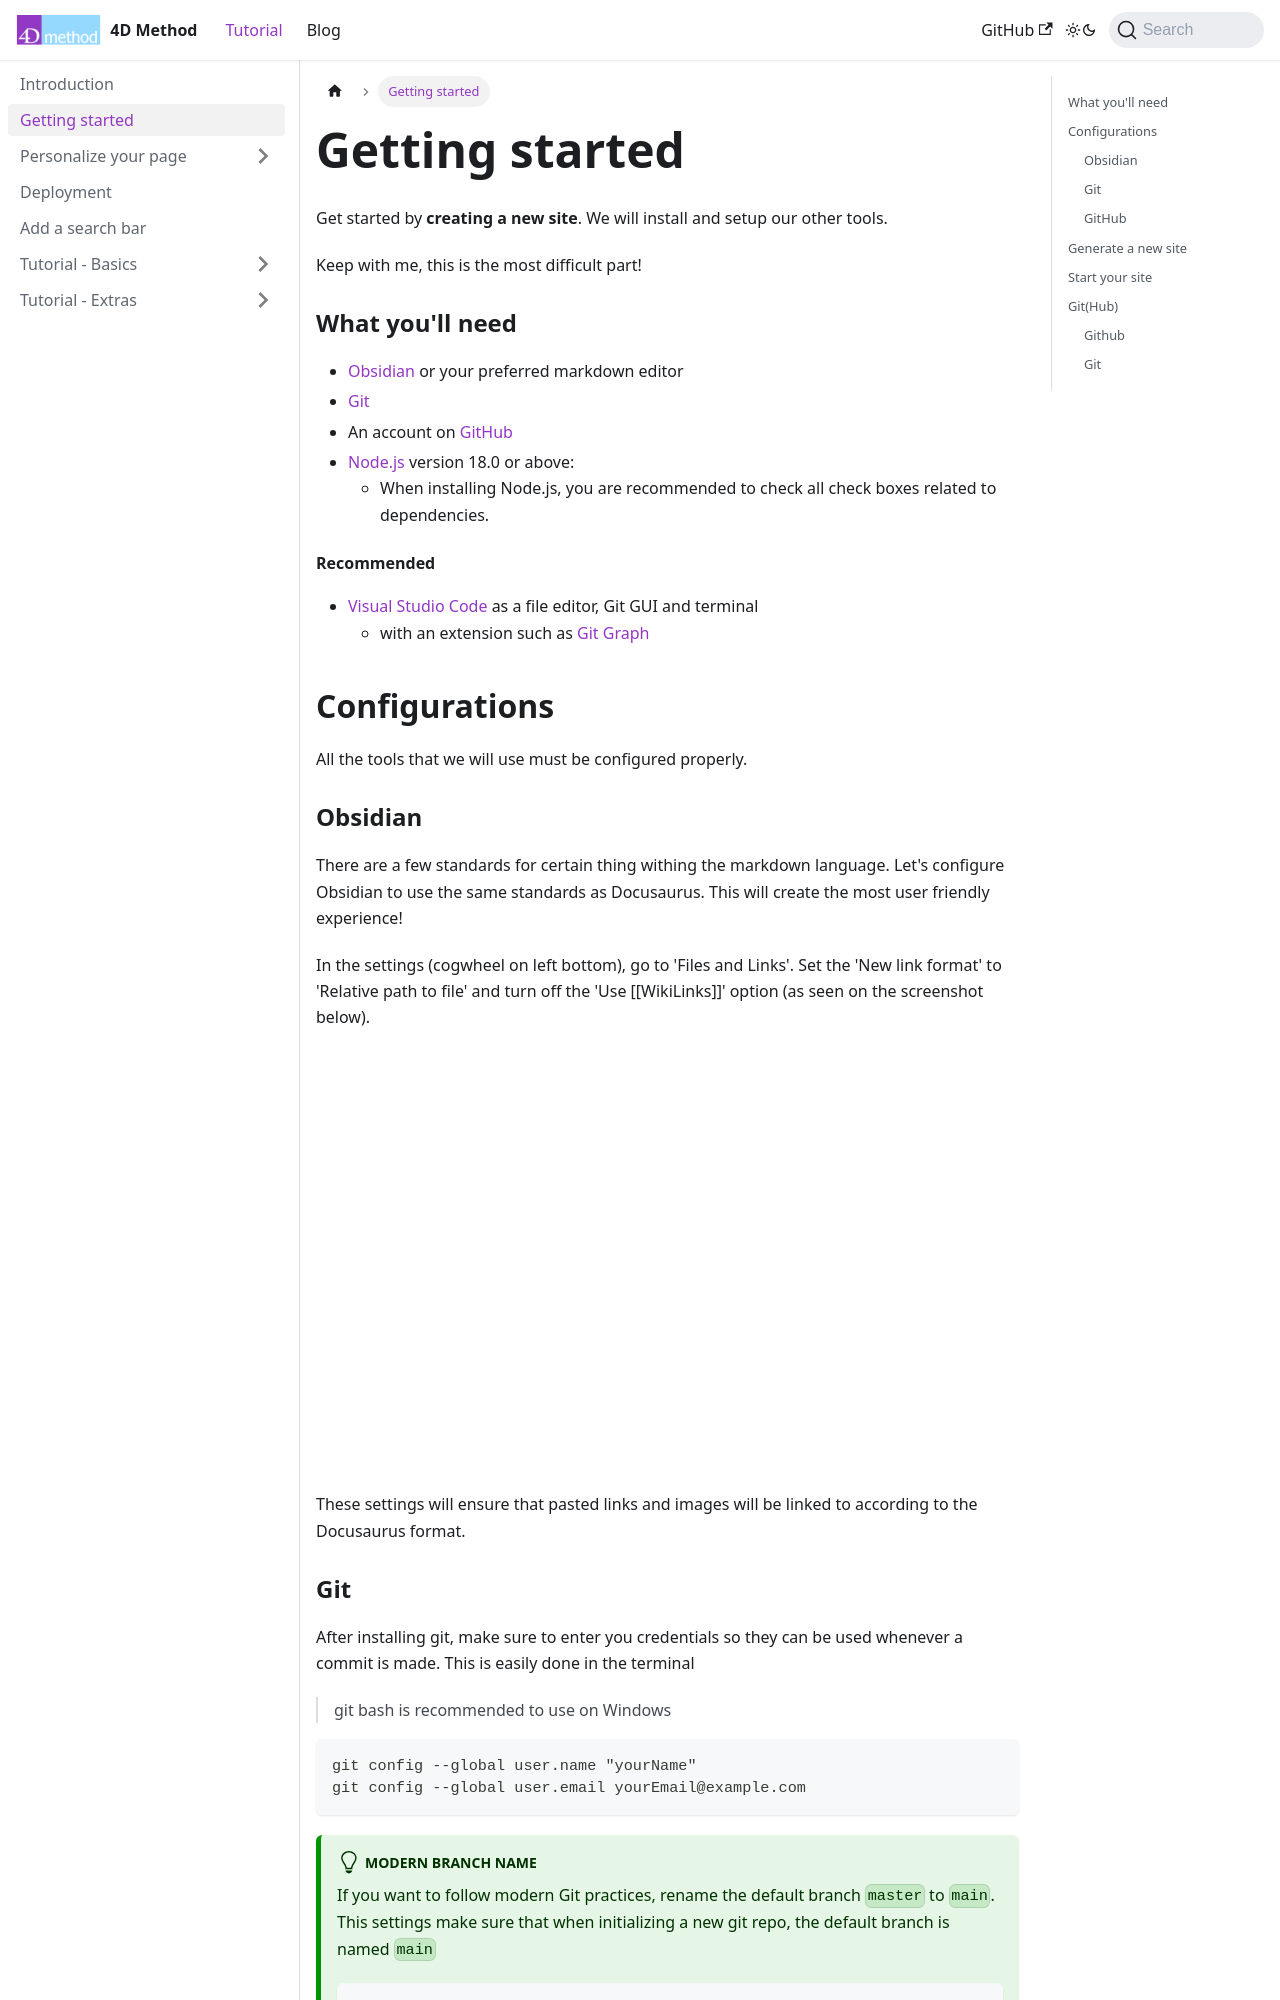

repository: Jim-Kerver/4DMethodDocs · page: docs/Getting started.html · generator: docusaurus

---
sidebar_position: 2
---

# Getting started

Get started by **creating a new site**. We will install and setup our other tools.

Keep with me, this is the most difficult part!

### What you'll need
- [Obsidian](https://obsidian.md/) or your preferred markdown editor
- [Git](https://git-scm.com/downloads)
- An account on [GitHub](https://github.com/)
- [Node.js](https://nodejs.org/en/download/) version 18.0 or above:
  - When installing Node.js, you are recommended to check all check boxes related to dependencies.

#### Recommended

- [Visual Studio Code](https://code.visualstudio.com/) as a file editor, Git GUI and terminal
	- with an extension such as [Git Graph](https://marketplace.visualstudio.com/items?itemName=mhutchie.git-graph)

## Configurations
All the tools that we will use must be configured properly.

### Obsidian
There are a few standards for certain thing withing the markdown language. Let's configure Obsidian to use the same standards as Docusaurus. This will create the most user friendly experience!

In the settings (cogwheel on left bottom), go to 'Files and Links'. Set the 'New link format' to 'Relative path to file' and turn off the 'Use [[WikiLinks]]' option (as seen on the screenshot below).
![](img/ObsidianSettings.png)
These settings will ensure that pasted links and images will be linked to according to the Docusaurus format.
